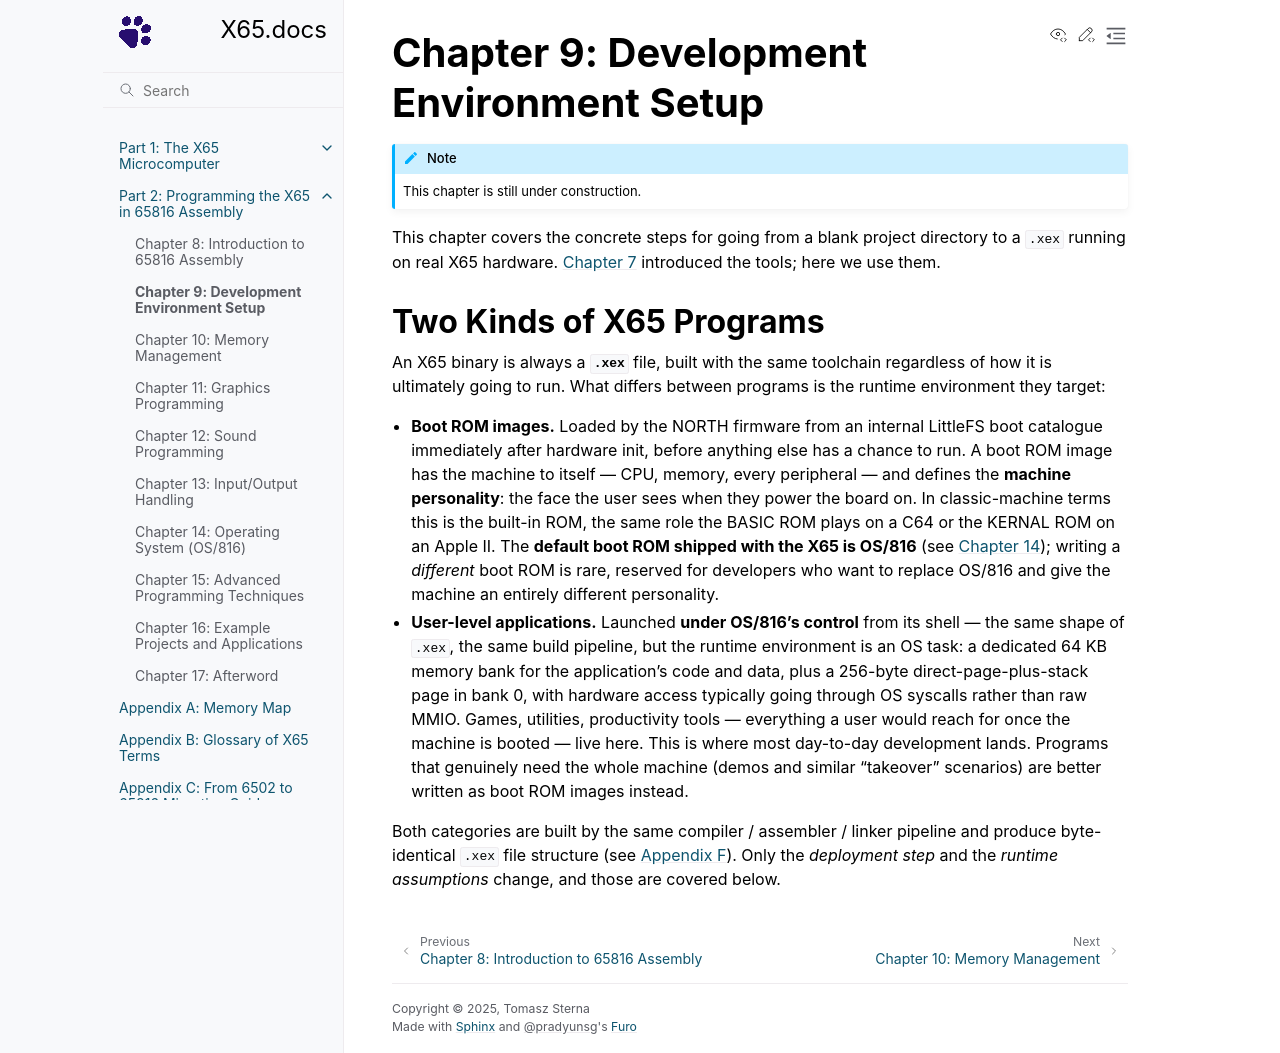

repository: X65/X65 · page: 2/09_dev_env/index.html · generator: sphinx

# Chapter 9: Development Environment Setup

```{note}
This chapter is still under construction.
```

This chapter covers the concrete steps for going from a blank project directory to a `.xex` running on real X65 hardware. [Chapter 7](../1/7_devel.md) introduced the tools; here we use them.

## Two Kinds of X65 Programs

An X65 binary is always a **`.xex`** file, built with the same toolchain regardless of how it is ultimately going to run. What differs between programs is the runtime environment they target:

- **Boot ROM images.** Loaded by the NORTH firmware from an internal LittleFS boot catalogue immediately after hardware init, before anything else has a chance to run. A boot ROM image has the machine to itself — CPU, memory, every peripheral — and defines the **machine personality**: the face the user sees when they power the board on. In classic-machine terms this is the built-in ROM, the same role the BASIC ROM plays on a C64 or the KERNAL ROM on an Apple II. The **default boot ROM shipped with the X65 is OS/816** (see [Chapter 14](14_os.md)); writing a *different* boot ROM is rare, reserved for developers who want to replace OS/816 and give the machine an entirely different personality.

- **User-level applications.** Launched **under OS/816's control** from its shell — the same shape of `.xex`, the same build pipeline, but the runtime environment is an OS task: a dedicated 64 KB memory bank for the application's code and data, plus a 256-byte direct-page-plus-stack page in bank 0, with hardware access typically going through OS syscalls rather than raw MMIO. Games, utilities, productivity tools — everything a user would reach for once the machine is booted — live here. This is where most day-to-day development lands. Programs that genuinely need the whole machine (demos and similar "takeover" scenarios) are better written as boot ROM images instead.

Both categories are built by the same compiler / assembler / linker pipeline and produce byte-identical `.xex` file structure (see [Appendix F](../A/F_xex_format.md)). Only the *deployment step* and the *runtime assumptions* change, and those are covered below.
